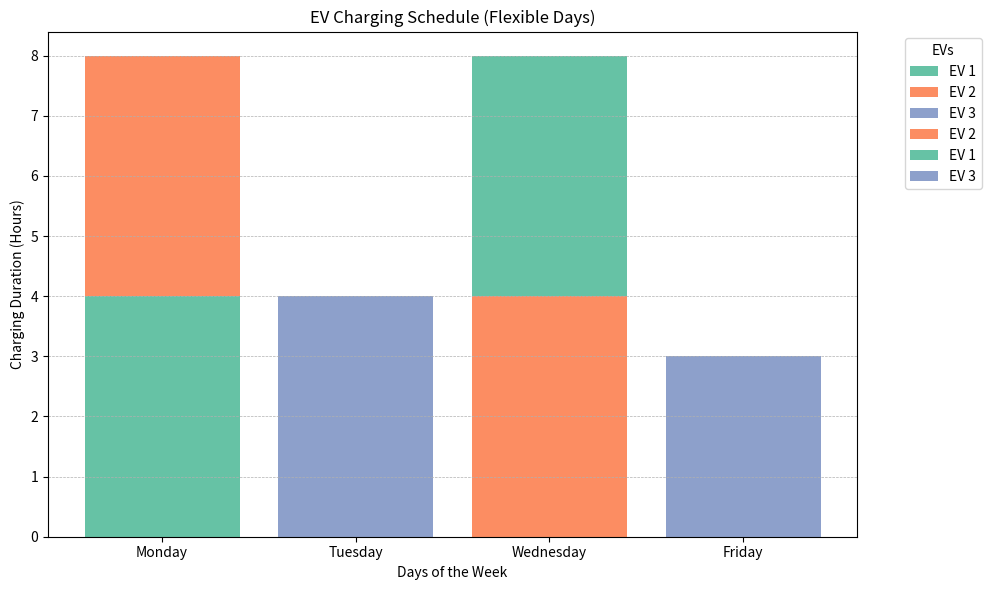

This figure's Python source:
import matplotlib.pyplot as plt
import pandas as pd
import numpy as np

# Example EV charging schedule (EV ID, Day, Start Hour, End Hour)
charging_schedule = [
    ('EV 1', 'Monday', 8, 12),
    ('EV 2', 'Monday', 10, 14),
    ('EV 3', 'Tuesday', 9, 13),
    ('EV 1', 'Wednesday', 14, 18),
    ('EV 2', 'Wednesday', 12, 16),
    ('EV 3', 'Friday', 8, 11)
]

# Convert to DataFrame
df = pd.DataFrame(charging_schedule, columns=['EV', 'Day', 'Start', 'End'])

# Sort days for consistent plotting order
day_order = ['Monday', 'Tuesday', 'Wednesday', 'Thursday', 'Friday']
df['Day'] = pd.Categorical(df['Day'], categories=day_order, ordered=True)
df.sort_values(['Day', 'Start'], inplace=True)

# Create figure and axes
fig, ax = plt.subplots(figsize=(10, 6))

# Assign unique colors to each EV
ev_colors = {ev: color for ev, color in zip(df['EV'].unique(), plt.cm.Set2.colors)}

# Track the bottom position for stacking
bottom = {day: 0 for day in day_order}

# Plot stacked bars for each EV
for row in df.itertuples():
    duration = row.End - row.Start
    ax.bar(row.Day, duration, bottom=bottom[row.Day], color=ev_colors[row.EV], label=row.EV)
    bottom[row.Day] += duration

# Formatting the chart
ax.set_ylabel("Charging Duration (Hours)")
ax.set_xlabel("Days of the Week")
ax.set_title("EV Charging Schedule (Flexible Days)")
ax.legend(title="EVs", bbox_to_anchor=(1.05, 1), loc='upper left')
ax.grid(axis='y', linestyle='--', linewidth=0.5)

plt.tight_layout()
plt.show()
